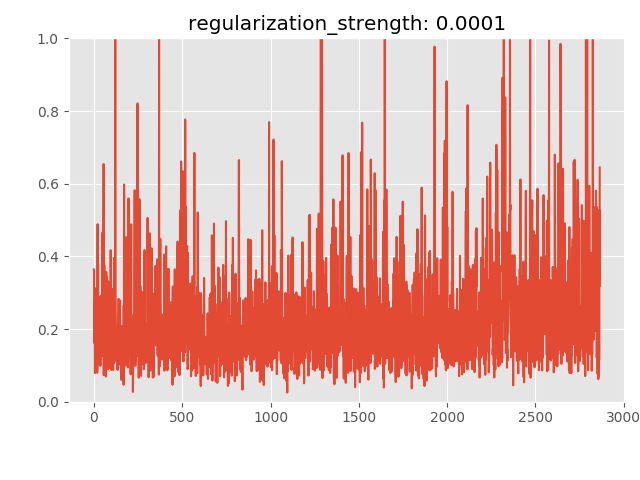

Source data for this figure (header and first rows):
anomaly_score, is_anomaly
0.364, 0
0.3554, 0
0.1624, 0
0.1875, 0
0.2824, 0
0.1696, 0
0.07898, 0
0.1532, 0
0.3045, 0
0.196, 0
0.312, 0
0.1728, 0
0.09967, 0
0.1548, 0
0.1272, 0
0.237, 0
0.1654, 0
0.2152, 0
0.2721, 0
0.07979, 0
0.2757, 0
0.4885, 0
0.1602, 0
0.2135, 0
0.3796, 0
0.1038, 0
0.1199, 0
0.1027, 0
0.2224, 0
0.1558, 0
0.2257, 0
0.1073, 0
0.1408, 0
0.1394, 0
0.1219, 0
0.2439, 0
0.1957, 0
0.09858, 0
0.2904, 0
0.1252, 0
0.1906, 0
0.1986, 0
0.291, 0
0.2343, 0
0.1263, 0
0.1937, 0
0.1912, 0
0.4646, 0
0.1993, 0
0.212, 0
0.1252, 0
0.1298, 0
0.1872, 0
0.178, 0
0.3489, 0
0.6541, 0
0.07316, 0
0.3682, 0
0.07605, 0
0.3763, 0
... 2,805 more rows
